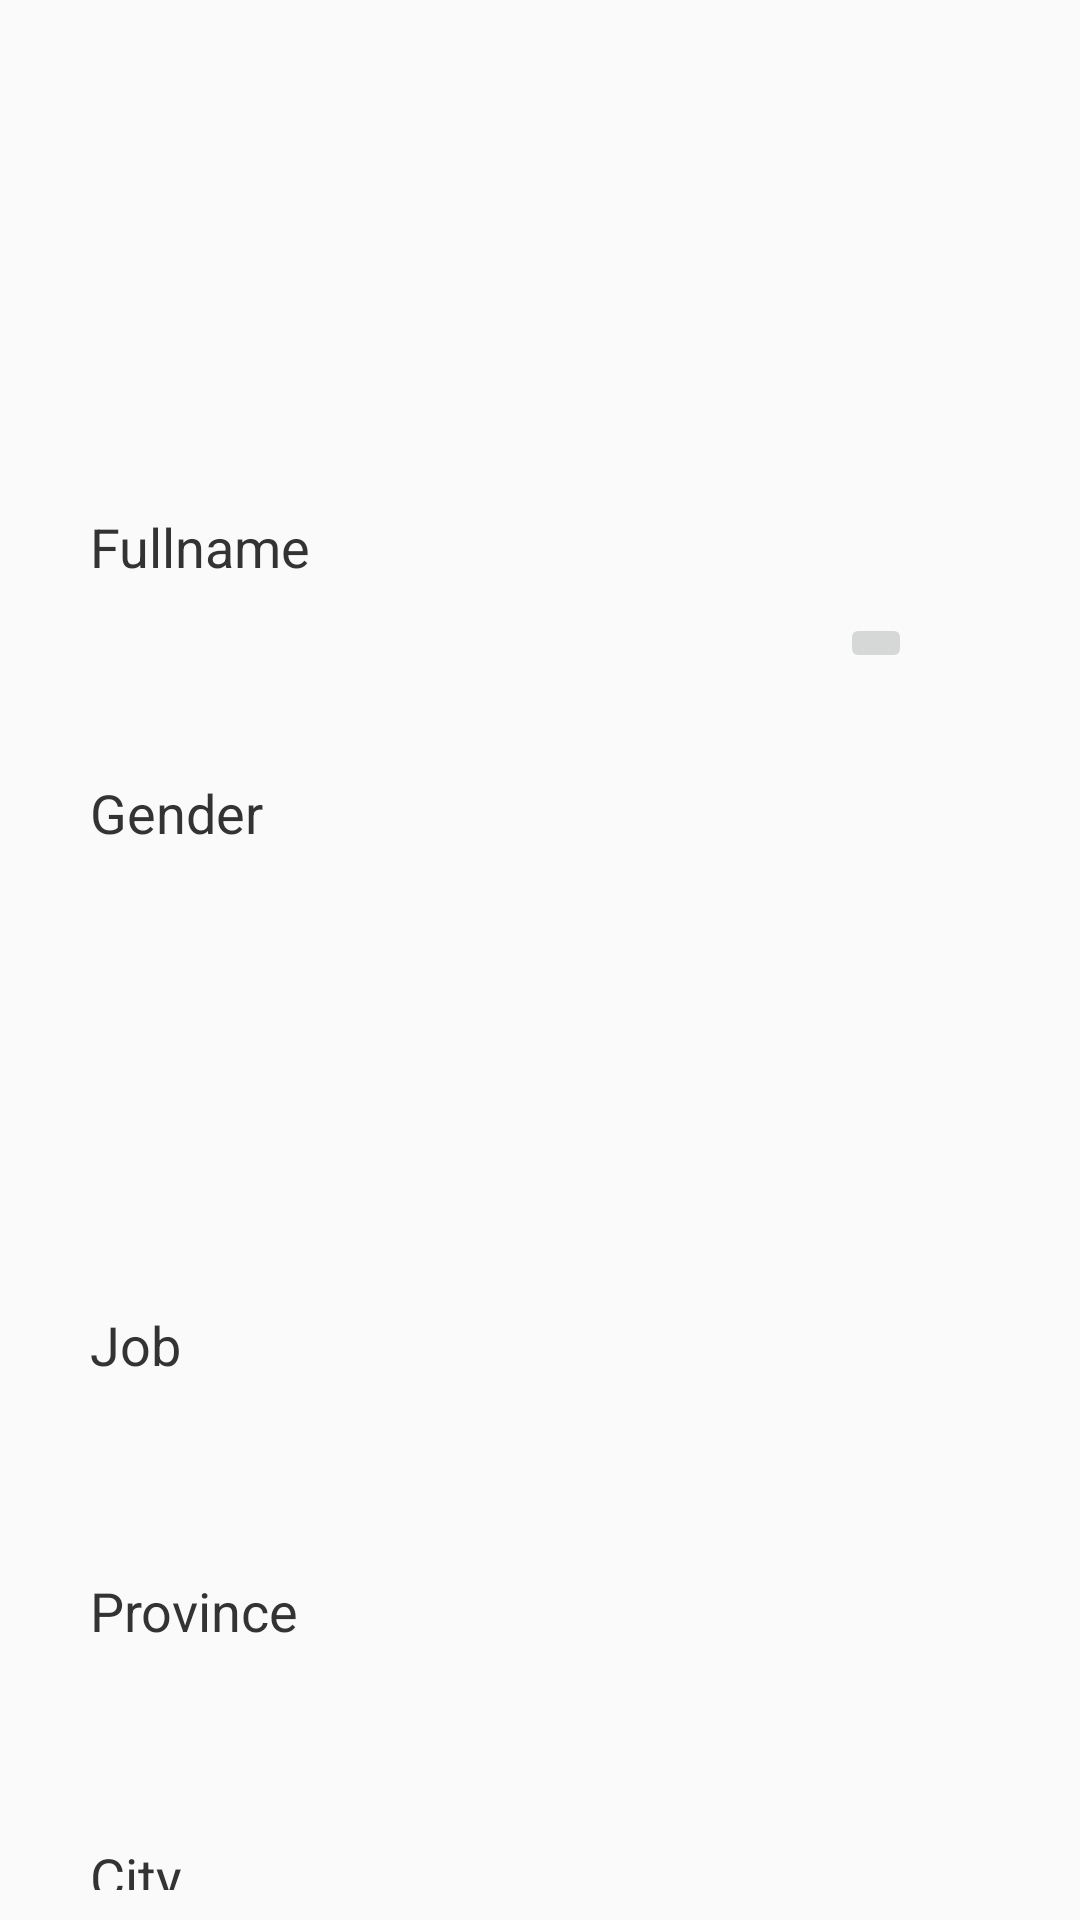

The Android layout XML behind this screen, and the referenced resources:
<!-- AndroidManifest.xml: application theme MyMaterialTheme -->
<!-- res/layout/activity_view_profile.xml -->
<RelativeLayout xmlns:android="http://schemas.android.com/apk/res/android"
    xmlns:tools="http://schemas.android.com/tools"
    android:layout_width="match_parent"
    android:layout_height="match_parent"
    tools:context="${relativePackage}.${activityClass}" >

    <LinearLayout
        android:layout_width="fill_parent"
        android:layout_height="wrap_content"
        android:layout_centerInParent="true"
        android:layout_marginLeft="20dp"
        android:layout_marginRight="20dp"
        android:gravity="left"
        android:orientation="vertical" >

        <ImageView
            android:id="@+id/editphoto"
            android:layout_width="150dp"
            android:layout_height="150dp"
            android:background="@drawable/no_image"
            android:layout_gravity="center_horizontal"
            android:layout_marginTop="5dp"
            android:layout_marginBottom="5dp" />

        <TextView
            android:layout_width="wrap_content"
            android:layout_height="wrap_content"
            android:padding="10dp"
            android:textColor="@color/lbl_name"
            android:text="@string/name"
            android:textSize="18sp" />

        <LinearLayout
            android:layout_width="fill_parent"
            android:layout_height="wrap_content"
            android:orientation="horizontal">
            <TextView
                android:id="@+id/name"
                android:layout_width="250dp"
                android:layout_height="wrap_content"
                android:padding="10dp"
                android:layout_marginLeft="10dp"
                android:layout_gravity="left"
                android:textColor="@color/lbl_name"
                android:textSize="18sp" />
            <ImageButton
                android:id="@+id/imageEditButton"
                android:layout_width="wrap_content"
                android:layout_height="wrap_content"
                android:layout_gravity="right"
                android:cropToPadding="true"
                android:src="@drawable/edit_pen2" />

        </LinearLayout>

        <TextView
            android:layout_width="wrap_content"
            android:layout_height="wrap_content"
            android:padding="10dp"
            android:textColor="@color/lbl_name"
            android:text="Gender"
            android:textSize="18sp" />

        <TextView
            android:id="@+id/gender"
            android:layout_width="wrap_content"
            android:layout_height="wrap_content"
            android:padding="10dp"
            android:layout_marginLeft="10dp"
            android:textColor="@color/lbl_name"
            android:textSize="18sp" />

        <TextView
            android:layout_width="wrap_content"
            android:layout_height="wrap_content"
            android:padding="10dp"
            android:textColor="@color/lbl_name"
            android:text="@string/hint_birthdate"
            android:textSize="18sp" />

        <TextView
            android:id="@+id/birthdate"
            android:layout_width="wrap_content"
            android:layout_height="wrap_content"
            android:padding="10dp"
            android:layout_marginLeft="10dp"
            android:textColor="@color/lbl_name"
            android:textSize="18sp" />

        <TextView
            android:layout_width="wrap_content"
            android:layout_height="wrap_content"
            android:padding="10dp"
            android:textColor="@color/lbl_name"
            android:text="@string/hint_job"
            android:textSize="18sp" />

        <TextView
            android:id="@+id/job"
            android:layout_width="wrap_content"
            android:layout_height="wrap_content"
            android:padding="10dp"
            android:layout_marginLeft="10dp"
            android:textColor="@color/lbl_name"
            android:textSize="18sp" />

        <TextView
            android:layout_width="wrap_content"
            android:layout_height="wrap_content"
            android:padding="10dp"
            android:textColor="@color/lbl_name"
            android:text="@string/hint_province"
            android:textSize="18sp" />

        <TextView
            android:id="@+id/province"
            android:layout_width="wrap_content"
            android:layout_height="wrap_content"
            android:padding="10dp"
            android:layout_marginLeft="10dp"
            android:textColor="@color/lbl_name"
            android:textSize="18sp" />

        <TextView
            android:layout_width="wrap_content"
            android:layout_height="wrap_content"
            android:padding="10dp"
            android:textColor="@color/lbl_name"
            android:text="@string/hint_city"
            android:textSize="18sp" />

        <TextView
            android:id="@+id/city"
            android:layout_width="wrap_content"
            android:layout_height="wrap_content"
            android:padding="10dp"
            android:layout_marginLeft="10dp"
            android:textColor="@color/lbl_name"
            android:textSize="18sp" />

        <Button
            android:id="@+id/btnLogout"
            android:layout_width="fill_parent"
            android:layout_height="wrap_content"
            android:layout_marginTop="10dip"
            android:background="@color/btn_logut_bg"
            android:text="@string/btn_logout"
            android:textAllCaps="false"
            android:textColor="@color/white"
            android:textSize="15sp" />
    </LinearLayout>

</RelativeLayout>
<!-- resources referenced by this layout -->
<resources>
  <color name="btn_logut_bg">#ff6861</color>
  <color name="lbl_name">#333333</color>
  <color name="white">#ffffff</color>
  <string name="btn_logout">LOGOUT</string>
  <string name="hint_birthdate">Birthdate</string>
  <string name="hint_city">City</string>
  <string name="hint_job">Job</string>
  <string name="hint_province">Province</string>
  <string name="name">Fullname</string>
  <style name="MyMaterialTheme" parent="MyMaterialTheme.Base">
  
      </style>
  <style name="MyMaterialTheme.Base" parent="Theme.AppCompat.Light.DarkActionBar">
          <item name="windowNoTitle">true</item>
          <item name="windowActionBar">false</item>
          <item name="colorPrimary">@color/colorPrimary</item>
          <item name="colorPrimaryDark">@color/colorPrimaryDark</item>
          <item name="colorAccent">@color/colorAccent</item>
      </style>
  <color name="colorPrimary">#F8A33F</color>
  <color name="colorPrimaryDark">#4F3D31</color>
  <color name="colorAccent">#0068b2</color>
</resources>
